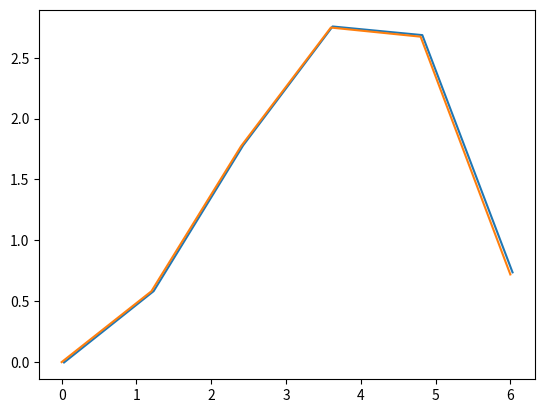

Write the Python code that produced this figure.
from matplotlib import pyplot as plt
import numpy as np
from numpy.linalg import svd
from math import sin, cos, radians


def unstack(line):
    return line[0], line[1]


def homo(x, y):
    h = np.ones_like(x)
    return np.stack([x, y, h])


def se2(x, y, theta):
    return np.array([
        [cos(theta), sin(theta), x],
        [-sin(theta), cos(theta), y],
        [0.0, 0, 1]
    ])


def rms(source, target):
    return np.sum((source - target) ** 2) / source.shape[1]


def icp(source, target):
    """

    :param source: set of source points, D, N
    :param target: corresponding set of target points, D, N
    :return: corrected source points, rotation matrix, translation
    """
    source_center = source.mean(axis=1, keepdims=True)
    target_center = target.mean(axis=1, keepdims=True)
    t = - target_center + source_center
    source = target + t
    corr = np.matmul(target, source.T)
    u, d, v = svd(corr)
    R = np.matmul(u, v.T)
    source = np.matmul(R, source)
    return source, R, t


x = np.linspace(0, 6, 6)
y = 0.5 * x ** 2 - 0.08 * x ** 3
target = np.stack([x, y])

fig = plt.figure()
ax = fig.subplots(1, 1)

source = np.matmul(se2(0.0, 0.1, radians(10.0)), homo(x, y))[0:2]

ax.plot(*unstack(source))

while rms(source, target) > 0.001:
    source, R, t = icp(source, target)

    ax.clear()
    ax.plot(*unstack(source))
    ax.plot(*unstack(target))
    print(rms(source, target))
    plt.pause(1.0)

plt.show()
